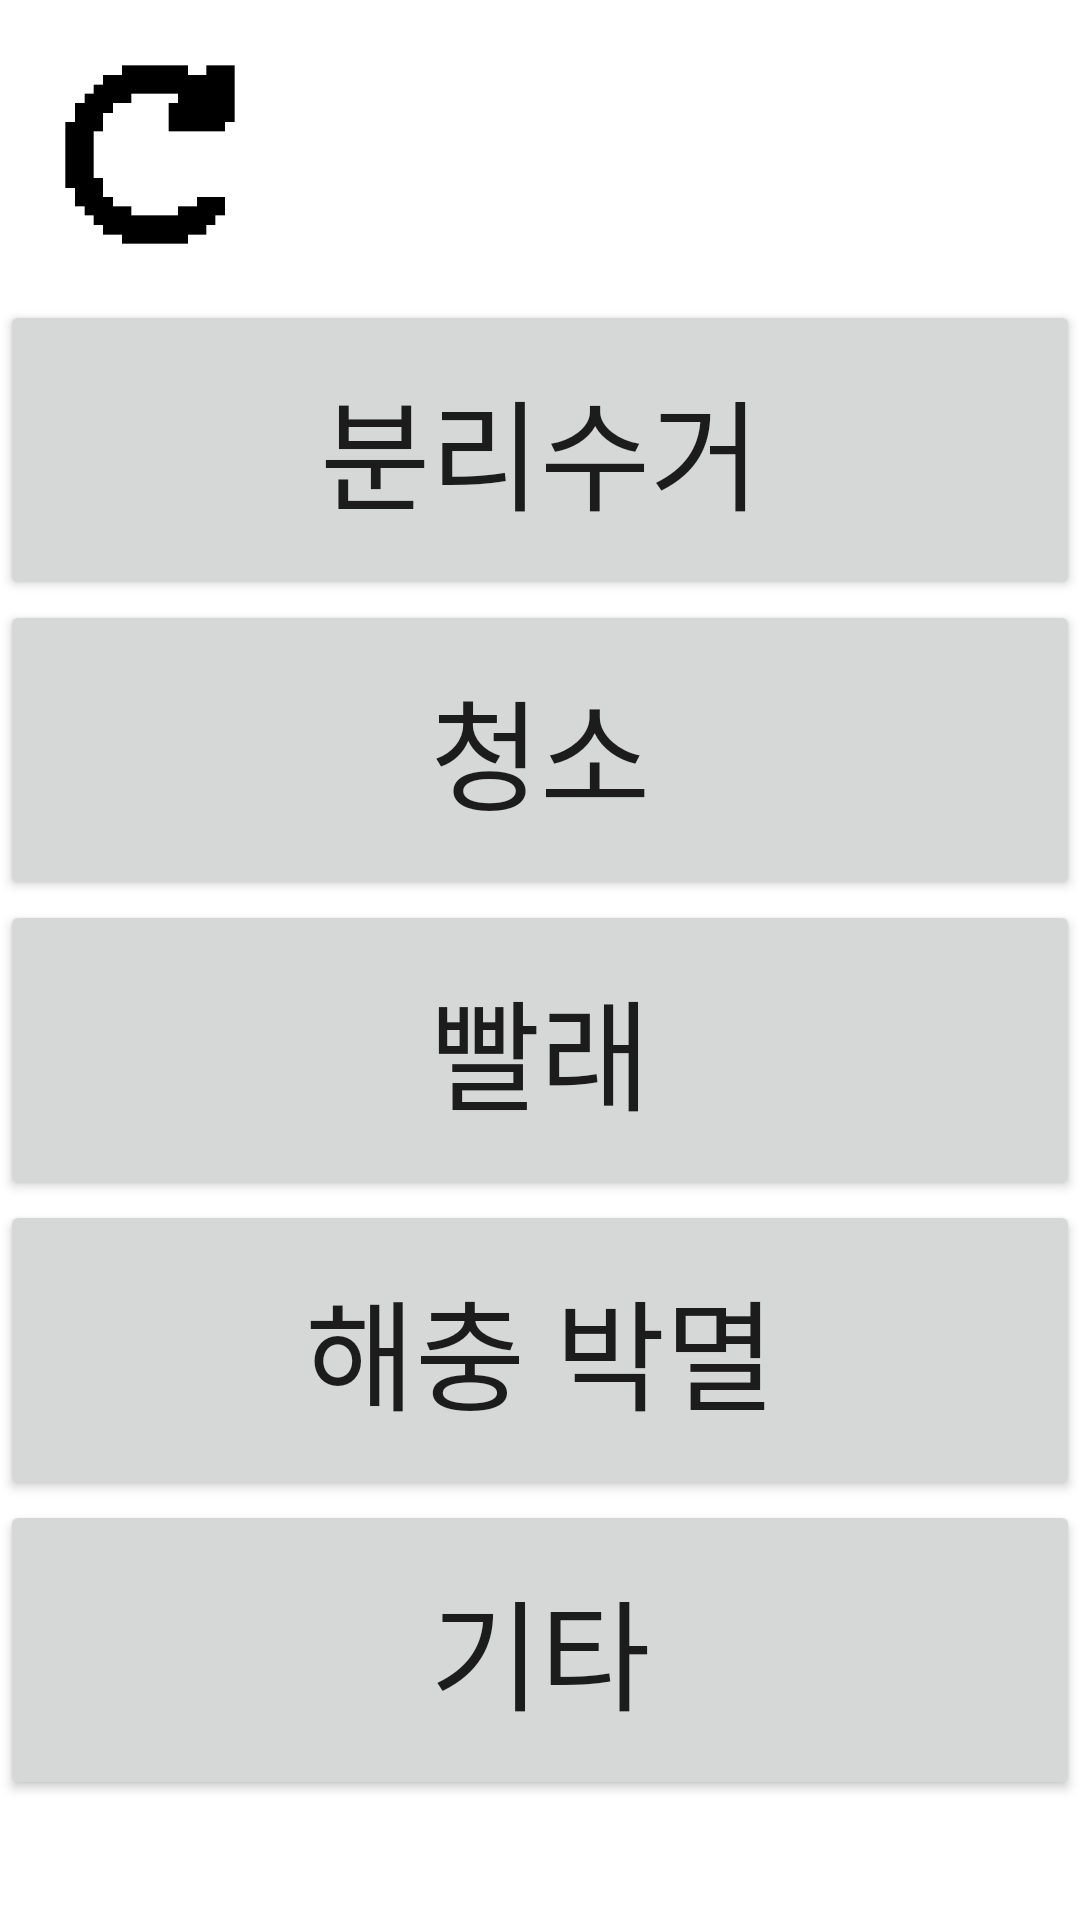

This screen was rendered from an Android layout file. Write that file and the resources it references.
<!-- AndroidManifest.xml: application theme Theme.Tips_ -->
<!-- res/layout/activity_learn.xml -->
<?xml version="1.0" encoding="utf-8"?>
<LinearLayout xmlns:android="http://schemas.android.com/apk/res/android"
    xmlns:app="http://schemas.android.com/apk/res-auto"
    xmlns:tools="http://schemas.android.com/tools"
    android:layout_width="match_parent"
    android:layout_height="match_parent"
    android:orientation="vertical"
    tools:context=".MainActivity"
    android:background="@color/white" >

  <Button
      android:id="@+id/learn_go"
      android:layout_width="100dp"
      android:layout_height="100dp"
      android:textSize="40dp"
      android:background="@drawable/go_image" />

  <Button
      android:id="@+id/removal"
      android:layout_width="match_parent"
      android:layout_height="100dp"
      android:text="분리수거"
      android:textSize="40dp"/>

  <Button
      android:id="@+id/cleaning"
      android:layout_width="match_parent"
      android:layout_height="100dp"
      android:text="청소"
      android:textSize="40dp"/>

  <Button
      android:id="@+id/laundry"
      android:layout_width="match_parent"
      android:layout_height="100dp"
      android:text="빨래"
      android:textSize="40dp"/>

  <Button
      android:id="@+id/worm"
      android:layout_width="match_parent"
      android:layout_height="100dp"
      android:text="해충 박멸"
      android:textSize="40dp"/>
  <Button
      android:id="@+id/guitar"
      android:layout_width="match_parent"
      android:layout_height="100dp"
      android:text="기타"
      android:textSize="40dp"/>

</LinearLayout>
<!-- resources referenced by this layout -->
<resources>
  <color name="white">#FFFFFFFF</color>
  <!-- drawable go_image: gif bitmap (drawable, 4098 bytes) -->
  <style name="Theme.Tips_" parent="Theme.MaterialComponents.DayNight.DarkActionBar">
          
          <item name="colorPrimary">@color/purple_500</item>
          <item name="colorPrimaryVariant">@color/purple_700</item>
          <item name="colorOnPrimary">@color/white</item>
          
          <item name="colorSecondary">@color/teal_200</item>
          <item name="colorSecondaryVariant">@color/teal_700</item>
          <item name="colorOnSecondary">@color/black</item>
          
          <item name="android:statusBarColor" tools:targetApi="l">?attr/colorPrimaryVariant</item>
          
      </style>
  <color name="purple_500">#FF6200EE</color>
  <color name="purple_700">#FF3700B3</color>
  <color name="teal_200">#FF03DAC5</color>
  <color name="teal_700">#FF018786</color>
  <color name="black">#FF000000</color>
</resources>
